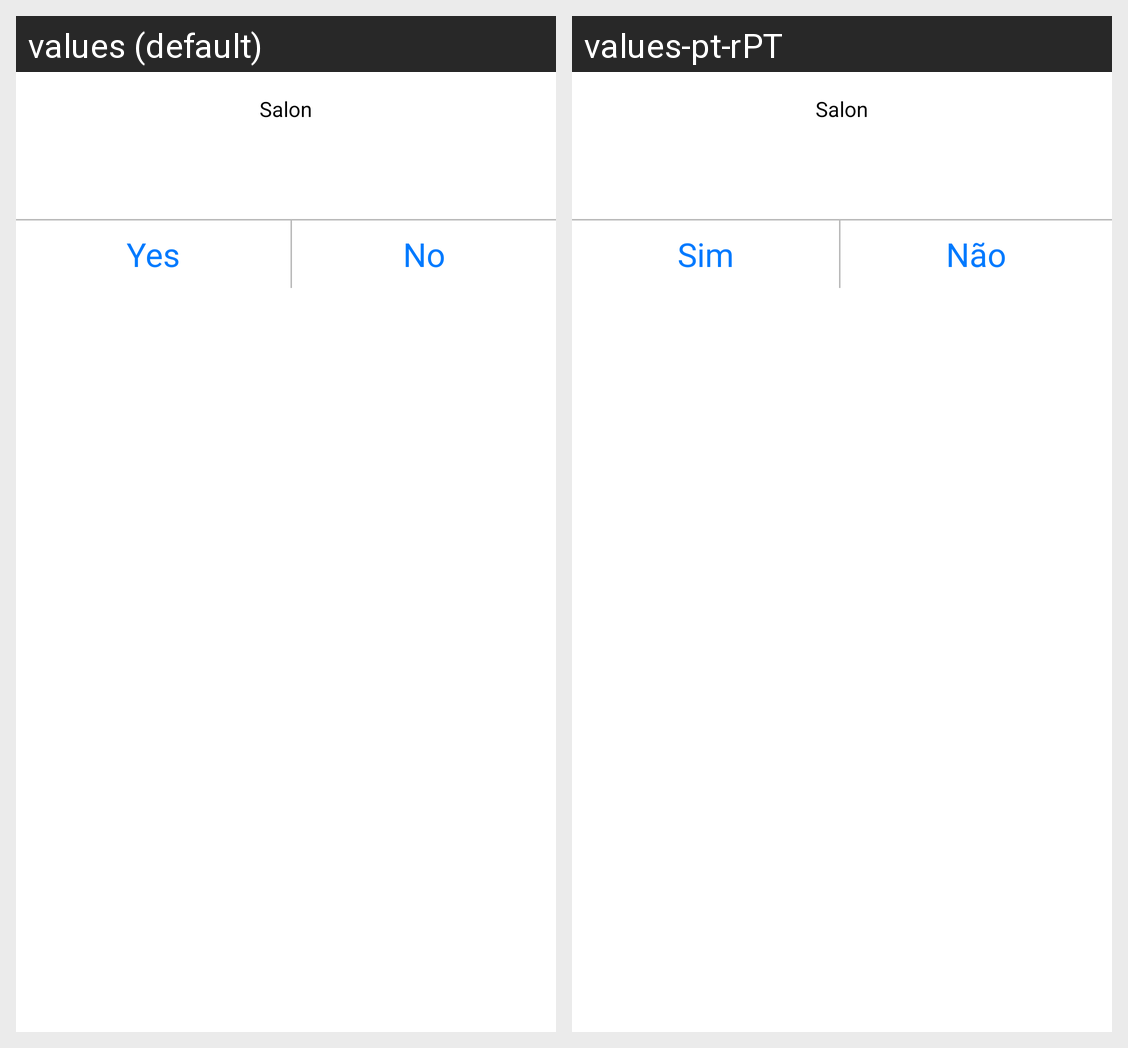

Strings drawn on this Android screen and how each of the app's shown locales translates them:
Android screen res/layout/dialog_yes_no_button.xml rendered under 2 locales, left to right: values (default), values-pt-rPT. Device: Nexus 5 (rendered at 1080×1920; each locale shown at half size, 540×960, under a caption strip naming it); theme Theme.Salon.
Strings drawn on this screen, with the default value and each locale's value (text and hints the layout hard-codes, and strings that could not be matched under every locale, appear in the picture but are not listed):

app_name
  values: Salon
  values-pt-rPT: Salon

yes
  values: Yes
  values-pt-rPT: Sim

no
  values: No
  values-pt-rPT: Não
